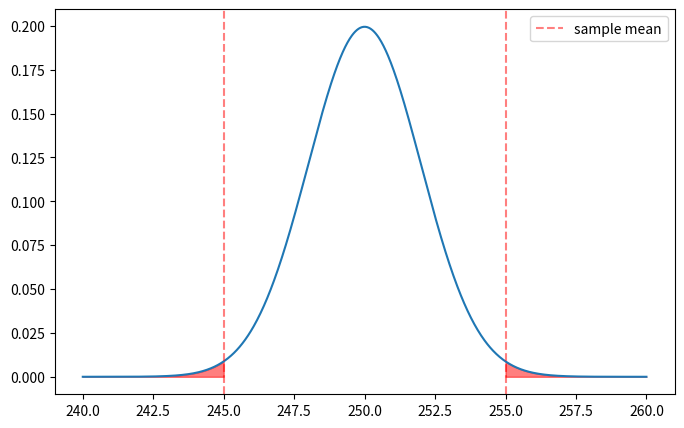
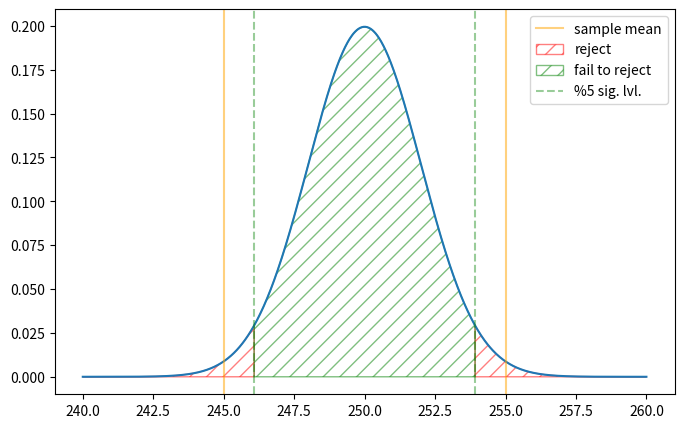

The script that saved these images, in order:
# %% [markdown]
r"""
---
title: "What Does the P-Value Mean?"
date: 2026-05-25
tags: [statistics, hypothesis-testing, p-value, simulation]
description: "Intuition, simulations, and interpretation of p-values in significance testing."
---
"""


# %%
from random import sample
import pandas as pd
import numpy as np
import matplotlib.pyplot as plt
from scipy.integrate import simpson
import seaborn as sns
from scipy.stats import norm

# %% [markdown]
r"""
A factory claims their bags of coffee beans weigh exactly 250 grams. You think they are not being honest. And take a sample.
"""

# %%
mu_null = 250
sample_mean = 245
n = 36

# %% [markdown]
r"""
You find that sample mean is 245 grams, **is it enough to say that factory is lying?**
"""

# %%
pop_std = 12

# %% [markdown]
r"""
Because we know the population standard deviation, we can easily calculate the standard deviation of the sampling distribution of the sample mean, namely, *standard error*.
"""

# %%
std_err = pop_std / np.sqrt(n)

# %% [markdown]
r"""
The key point here is that we proceed with our calculations by assuming $H_0$ is true, in a sense, we begin our reasoning with the phrase “If $H_0$ were true...”.

That is, regarding the confidence interval, we construct the normal distribution graph using the sample and its mean (since we are already discussing a specific level of confidence, within this context we placed $\bar{x}$ exactly at the center of the sampling distribution of the means), but here we construct it based on $\mu_0$.
"""

# %%
z_score = (sample_mean - mu_null) / std_err
z_score

# %% [markdown]
r"""
For this reason, we substitute $\mu_0$ for $\mu$ in the z-score formula and perform our calculations.
"""

# %% [markdown]
r"""
We found that it lies at a distance of $-2.5\sigma$. However, since this is a two-tailed test, that is, the question asks whether it differs from 250, we need to calculate the z-scores for both 245 and 255 ($250\pm5$). Although the sample mean we found indicates how much smaller the true $\mu$ value could be than 250, if we are only considering the difference, we also need to determine how much larger it could be. In other words, we are proceeding under the premise that the spread could occur in either direction.
"""

# %%
null_distribution = norm(loc=mu_null, scale=std_err)

# %%
p_value = 2 * null_distribution.cdf(sample_mean)
p_value

# %% [markdown]
r"""
Here, we found a p-value and multiplied it by 2, using the CDF of a normal distribution in the process. To understand why we did this, we first need to look at the PDF. So let’s see the visualization.
"""

# %%
fig, ax = plt.subplots(figsize=(8, 5))
x = np.linspace(240, 260, 1000)
ax.plot(x, null_distribution.pdf(x))
ax.axvline(sample_mean, color="red", label="sample mean", linestyle="--", alpha=0.5)
ax.axvline(
    (mu_null + (mu_null - sample_mean)),
    color="red",
    linestyle="--",
    alpha=0.5,
)

x_left_tail = np.linspace(240, sample_mean, 100)
x_right_tail = np.linspace((mu_null + (mu_null - sample_mean)), 260, 100)

ax.fill_between(x_left_tail, null_distribution.pdf(x_left_tail), color="red", alpha=0.5)
ax.fill_between(
    x_right_tail, null_distribution.pdf(x_right_tail), color="red", alpha=0.5
)

ax.legend()
plt.show()

# %% [markdown]
r"""
As we mentioned earlier, we performed a calculation based on the $\pm 5$ interval, that is, we determined how many standard deviations away the values 245 and 255 could be from the mean in a normal distribution with mean $\mu_0$, that is, a sampling distribution of the sample mean assuming the center is $\mu_0$.

Since we have a PDF, if we calculate the area shown in red, we can determine the probability that the value is 245 or less, and the probability that it is 255 or greater.

So, instead of using the formula with the CDF that we used above, if we had calculated the integral of these areas marked in red, we would still have found the P-value, that is, the probability value.
"""

# %%
p_value_alt = simpson(null_distribution.pdf(x_left_tail), x=x_left_tail)
p_value_alt += simpson(null_distribution.pdf(x_right_tail), x=x_right_tail)
p_value_alt, p_value

# %% [markdown]
r"""
It’s also worth noting that in a two-tailed test, thinking along the lines of “if we found a mean of 245, we might also find 255” can be confusing. As we recall, when performing a two-tailed calculation in a confidence interval, we added and subtracted the product of a certain standard deviation unit (z-score) multiplied by specific values, meaning we accounted for the possibility that the distribution could extend a certain number of standard deviations to the right as well as to the left.

Here, however, we can say we’re doing the opposite: since our mean is $\mu_0$, we’re accounting for the fact that 245 is actually a certain number of standard deviations to the left. In other words, in the expression $\ldots \pm z_c \cdot \frac{\sigma}{\sqrt{n}}$, we’re saying that we only have the $-$ part of the $\pm$ operation. In this example problem, we consider that the right-hand side of the expression consists only of the $-5$ part, and we include the $+5$ part ourselves, which is why we arrive at the result 255; however, viewing the situation as “... $\sigma$ away” would provide a better logical foundation.
"""

# %%
sig_interval = np.linspace(
    mu_null + norm.ppf(0.025) * (std_err), mu_null + norm.ppf(0.975) * (std_err)
)
sig_interval

# %%
fig, ax = plt.subplots(figsize=(8, 5))
x = np.linspace(240, 260, 1000)
ax.plot(x, null_distribution.pdf(x))
ax.axvline(sample_mean, color="orange", label="sample mean", linestyle="-", alpha=0.5)
ax.axvline(
    (mu_null + (mu_null - sample_mean)), color="orange", linestyle="-", alpha=0.5
)

x_left_tail = np.linspace(240, sample_mean, 100)
x_right_tail = np.linspace((mu_null + (mu_null - sample_mean)), 260, 100)

rejcet_area_left = np.linspace(240, null_distribution.ppf(0.025))
rejcet_area_right = np.linspace(null_distribution.ppf(0.975), 260)

ax.fill_between(
    rejcet_area_left,
    null_distribution.pdf(rejcet_area_left),
    alpha=0.5,
    color="none",
    edgecolor="red",
    hatch="//",
)
ax.fill_between(
    rejcet_area_right,
    null_distribution.pdf(rejcet_area_right),
    alpha=0.5,
    color="none",
    edgecolor="red",
    hatch="//",
    label="reject",
)

ax.fill_between(
    sig_interval,
    null_distribution.pdf(sig_interval),
    edgecolor="green",
    facecolor="none",
    alpha=0.5,
    hatch="//",
    label="fail to reject",
)

ax.axvline(
    null_distribution.ppf(0.025),
    color="green",
    alpha=0.4,
    linestyle="--",
)
ax.axvline(
    null_distribution.ppf(0.975),
    color="green",
    alpha=0.4,
    label="%5 sig. lvl.",
    linestyle="--",
)

ax.legend()
plt.show()

# %% [markdown]
r"""
Finally, when we determine that the samples we can obtain with a probability of 5% or higher are not sufficiently extreme, that is, when we set a **significance level of 5%**, we end up with a distribution like the one shown above.
"""
